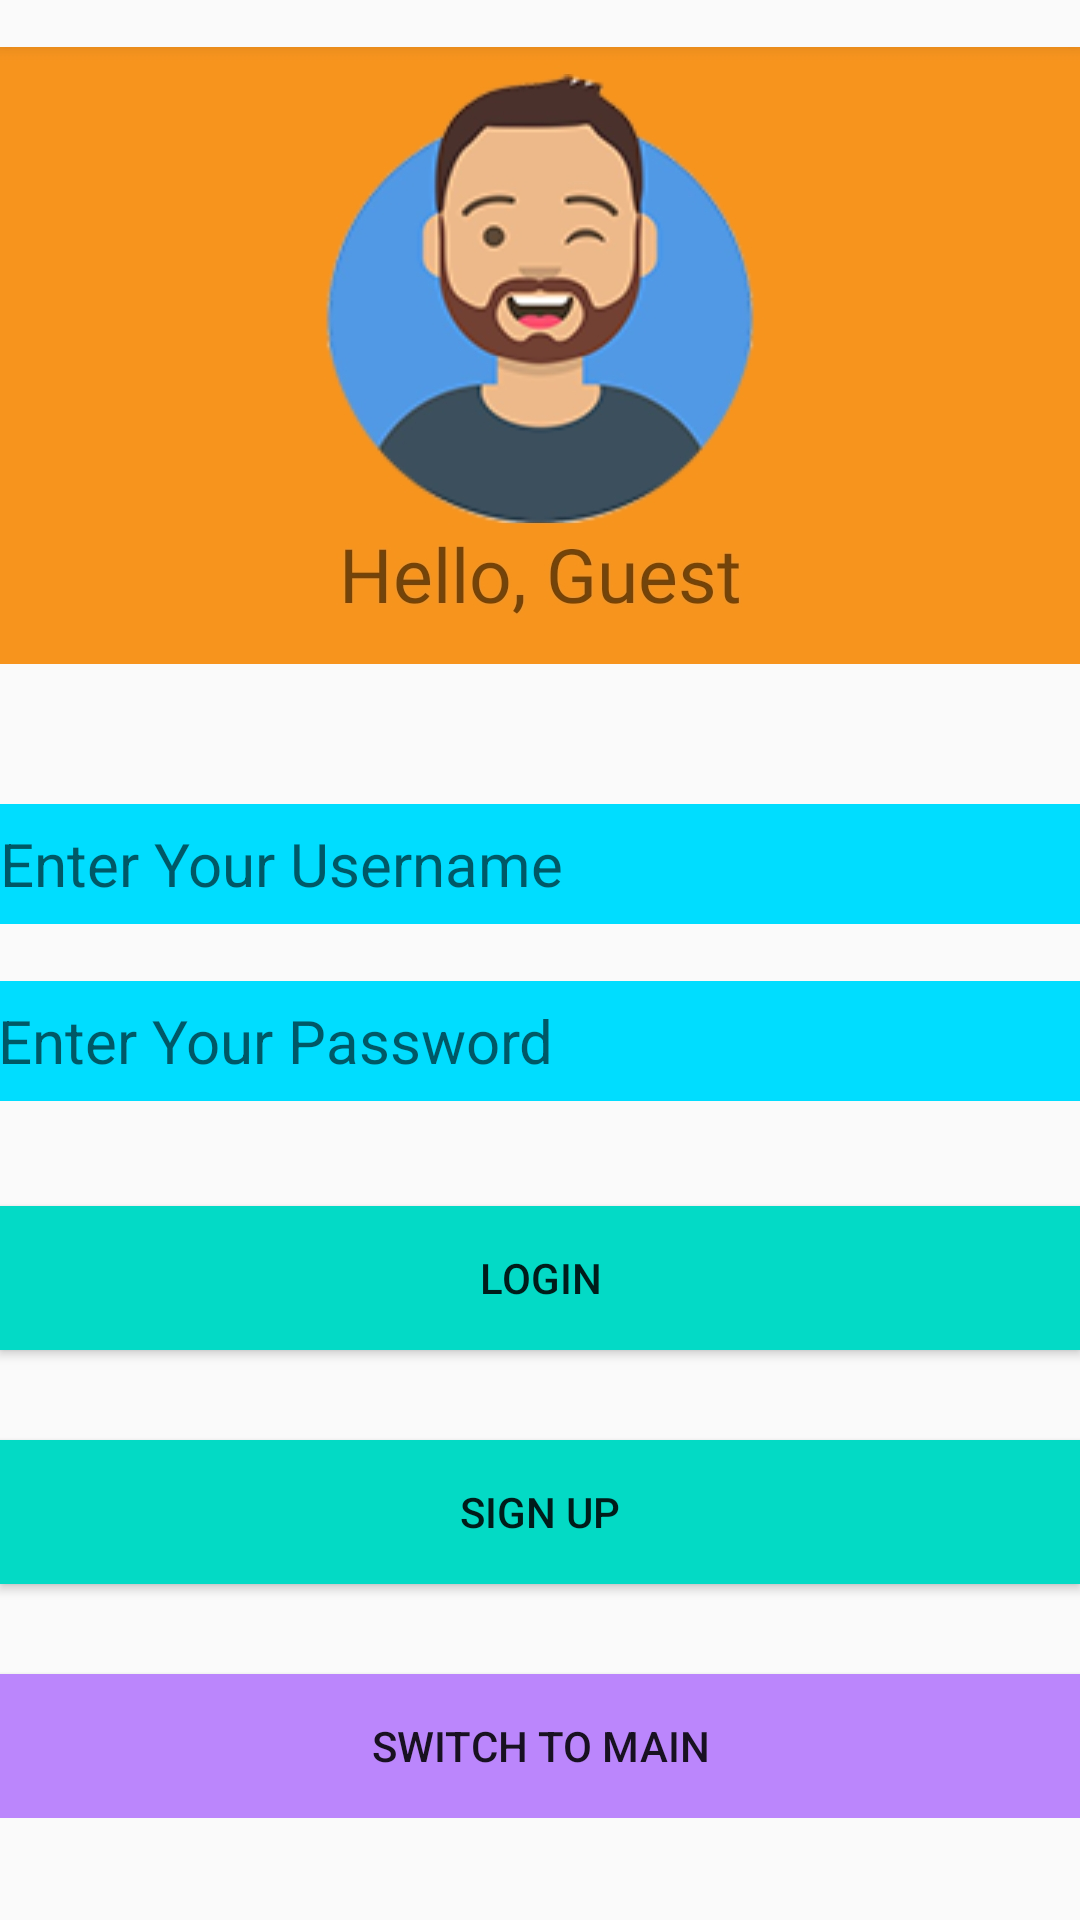

The Android layout XML behind this screen, and the referenced resources:
<!-- AndroidManifest.xml: application theme Theme.NetCampProject -->
<!-- res/layout/activity_login_offline.xml -->
<?xml version="1.0" encoding="utf-8"?>
<ScrollView xmlns:android="http://schemas.android.com/apk/res/android"
    xmlns:app="http://schemas.android.com/apk/res-auto"
    xmlns:tools="http://schemas.android.com/tools"
    android:layout_width="match_parent"
    android:layout_height="match_parent"
    tools:context=".LoginOffline">
<RelativeLayout
    android:layout_width="match_parent"
    android:layout_height="match_parent">

    <EditText
        android:id="@+id/editTextO"
        android:layout_width="match_parent"
        android:layout_height="40dp"
        android:layout_below="@+id/imageViewCA"
        android:layout_alignParentStart="true"
        android:layout_alignParentLeft="true"
        android:layout_alignParentRight="true"
        android:layout_marginStart="0dp"
        android:layout_marginLeft="0dp"
        android:layout_marginTop="31dp"
        android:layout_marginRight="5dp"
        android:background="@android:color/holo_blue_bright"
        android:ems="10"
        android:hint="Enter Your Username"
        android:inputType="textPersonName"
        android:textSize="20sp" />

    <EditText
        android:id="@+id/editTextO2"
        android:layout_width="match_parent"
        android:layout_height="40dp"
        android:layout_below="@+id/editTextO"
        android:layout_alignParentStart="true"
        android:layout_alignParentLeft="true"
        android:layout_marginStart="-1dp"
        android:layout_marginLeft="-1dp"
        android:layout_marginTop="19dp"
        android:background="@android:color/holo_blue_bright"
        android:ems="10"
        android:hint="Enter Your Password"
        android:inputType="textPassword"
        android:textSize="20sp" />

    <Button
        android:id="@+id/buttonO"
        android:layout_width="match_parent"
        android:layout_height="wrap_content"
        android:layout_below="@+id/editTextO2"
        android:layout_centerHorizontal="true"
        android:layout_marginTop="35dp"
        android:background="@color/design_default_color_secondary"
        android:text="Login" />

    <Button
        android:id="@+id/buttonO2"
        android:layout_width="match_parent"
        android:layout_height="wrap_content"
        android:layout_below="@+id/buttonO"
        android:layout_centerHorizontal="true"
        android:layout_marginTop="30dp"
        android:background="@color/teal_200"
        android:text="Sign Up" />

    <ImageView
        android:id="@+id/imageViewCA"
        android:layout_width="match_parent"
        android:layout_height="237dp"
        android:layout_alignParentStart="true"
        android:layout_alignParentTop="true"
        android:layout_alignParentEnd="true"
        android:layout_marginStart="0dp"
        android:layout_marginTop="0dp"
        android:layout_marginEnd="0dp"
        app:srcCompat="@drawable/l" />

    <Button
        android:id="@+id/buttonO5"
        android:layout_width="match_parent"
        android:layout_height="wrap_content"
        android:layout_below="@+id/buttonO2"
        android:layout_alignParentStart="true"
        android:layout_alignParentLeft="true"
        android:layout_marginStart="0dp"
        android:layout_marginLeft="0dp"
        android:layout_marginTop="30dp"
        android:background="@color/purple_200"
        android:text="Switch To Main" />

    </RelativeLayout>

</ScrollView>
<!-- resources referenced by this layout -->
<resources>
  <!-- drawable l: jpeg bitmap (drawable, 78713 bytes) -->
  <style name="Theme.NetCampProject" parent="Theme.AppCompat.DayNight.DarkActionBar">
          
          <item name="colorPrimary">@color/purple_500</item>
          <item name="colorPrimaryVariant">@color/purple_700</item>
          <item name="colorOnPrimary">@color/white</item>
          
          <item name="colorSecondary">@color/teal_200</item>
          <item name="colorSecondaryVariant">@color/teal_700</item>
          <item name="colorOnSecondary">@color/black</item>
          
          <item name="android:statusBarColor" tools:targetApi="l">?attr/colorPrimaryVariant</item>
          
      </style>
  <!-- not gathered from this repository: default colours our renderer supplied (Android Studio template values) -->
  <color name="purple_200">#FFBB86FC</color>
  <color name="purple_500">#FF6200EE</color>
  <color name="purple_700">#FF3700B3</color>
  <color name="teal_200">#FF03DAC5</color>
  <color name="teal_700">#FF018786</color>
  <color name="black">#FF000000</color>
  <color name="white">#FFFFFFFF</color>
</resources>
